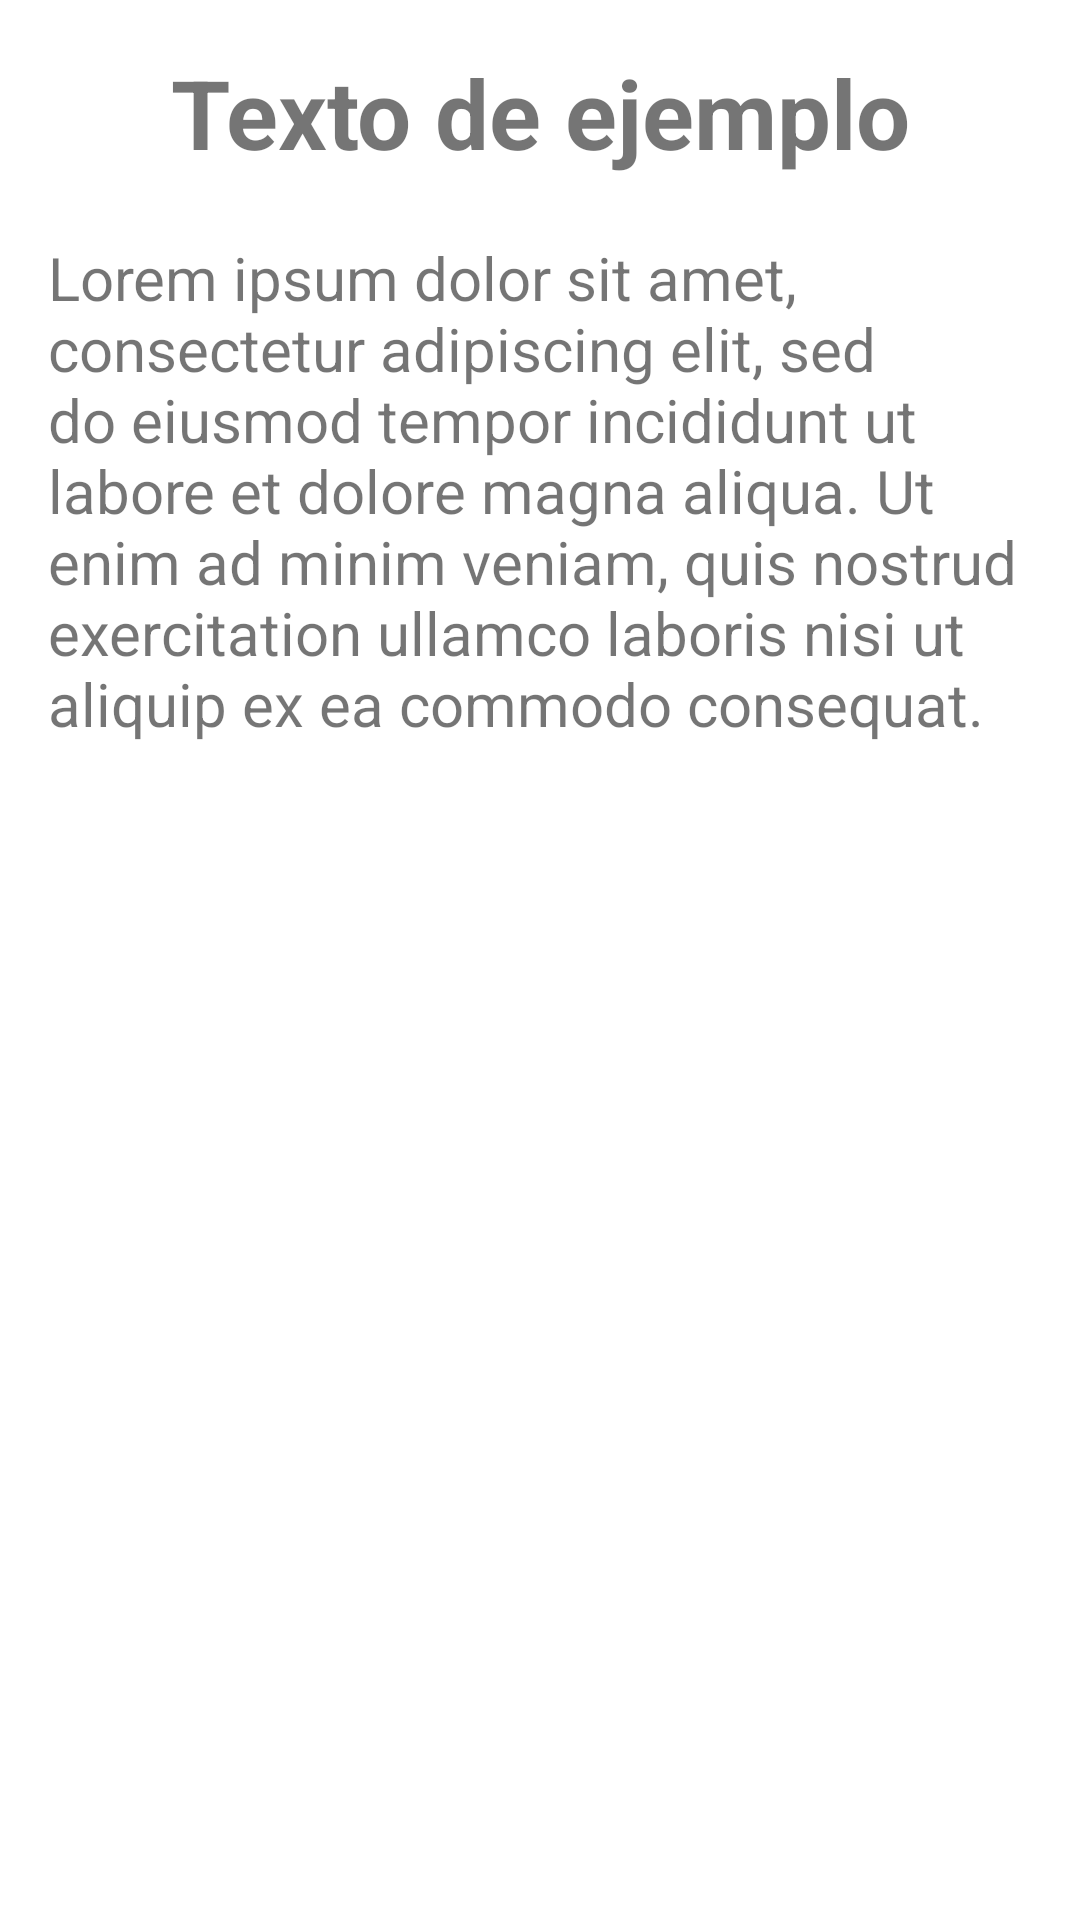

This screen was rendered from an Android layout file. Write that file and the resources it references.
<!-- AndroidManifest.xml: application theme Theme.ReglAppUNAB -->
<!-- res/layout/activity_read.xml -->
<?xml version="1.0" encoding="utf-8"?>
<androidx.constraintlayout.widget.ConstraintLayout xmlns:android="http://schemas.android.com/apk/res/android"
    xmlns:app="http://schemas.android.com/apk/res-auto"
    xmlns:tools="http://schemas.android.com/tools"
    android:layout_width="match_parent"
    android:layout_height="match_parent"
    tools:context=".ReadActivity">

    <RelativeLayout
        android:layout_width="match_parent"
        android:layout_height="match_parent"
        android:layout_gravity="center"

        app:layout_constraintTop_toTopOf="parent"
        tools:layout_editor_absoluteX="0dp">

        <TextView
            android:id="@+id/title_textview"
            android:layout_width="match_parent"
            android:layout_height="wrap_content"
            android:layout_marginHorizontal="12dp"
            android:layout_marginTop="16dp"
            android:text="Texto de ejemplo"
            android:textAlignment="center"
            android:textSize="32sp"
            android:textStyle="bold" />

        <TextView
            android:id="@+id/content_textview"
            android:layout_width="match_parent"
            android:layout_height="wrap_content"
            android:layout_below="@+id/title_textview"
            android:layout_marginVertical="20dp"
            android:layout_marginLeft="16dp"
            android:layout_marginTop="16dp"
            android:layout_marginRight="16dp"
            android:scrollbars="vertical"
            android:text="Lorem ipsum dolor sit amet, consectetur adipiscing elit, sed do eiusmod tempor incididunt ut labore et dolore magna aliqua. Ut enim ad minim veniam, quis nostrud exercitation ullamco laboris nisi ut aliquip ex ea commodo consequat."
            android:textSize="20sp" />
    </RelativeLayout>


</androidx.constraintlayout.widget.ConstraintLayout>
<!-- resources referenced by this layout -->
<resources>
  <style name="Theme.ReglAppUNAB" parent="Theme.MaterialComponents.DayNight.DarkActionBar">
          
          <item name="colorPrimary">@color/primary</item>
          <item name="colorPrimaryVariant">@color/primary_dark</item>
          <item name="colorOnPrimary">@color/white</item>
          
          <item name="colorSecondary">@color/secondary</item>
          <item name="colorSecondaryVariant">@color/secondary_dark</item>
          <item name="colorOnSecondary">@color/black</item>
          
          <item name="android:statusBarColor">?attr/colorPrimaryVariant</item>
          
      </style>
  <color name="primary">#f09c01</color>
  <color name="primary_dark">#b86e00</color>
  <color name="white">#FFFFFFFF</color>
  <color name="secondary">#772a91</color>
  <color name="secondary_dark">#470063</color>
  <color name="black">#FF000000</color>
</resources>
